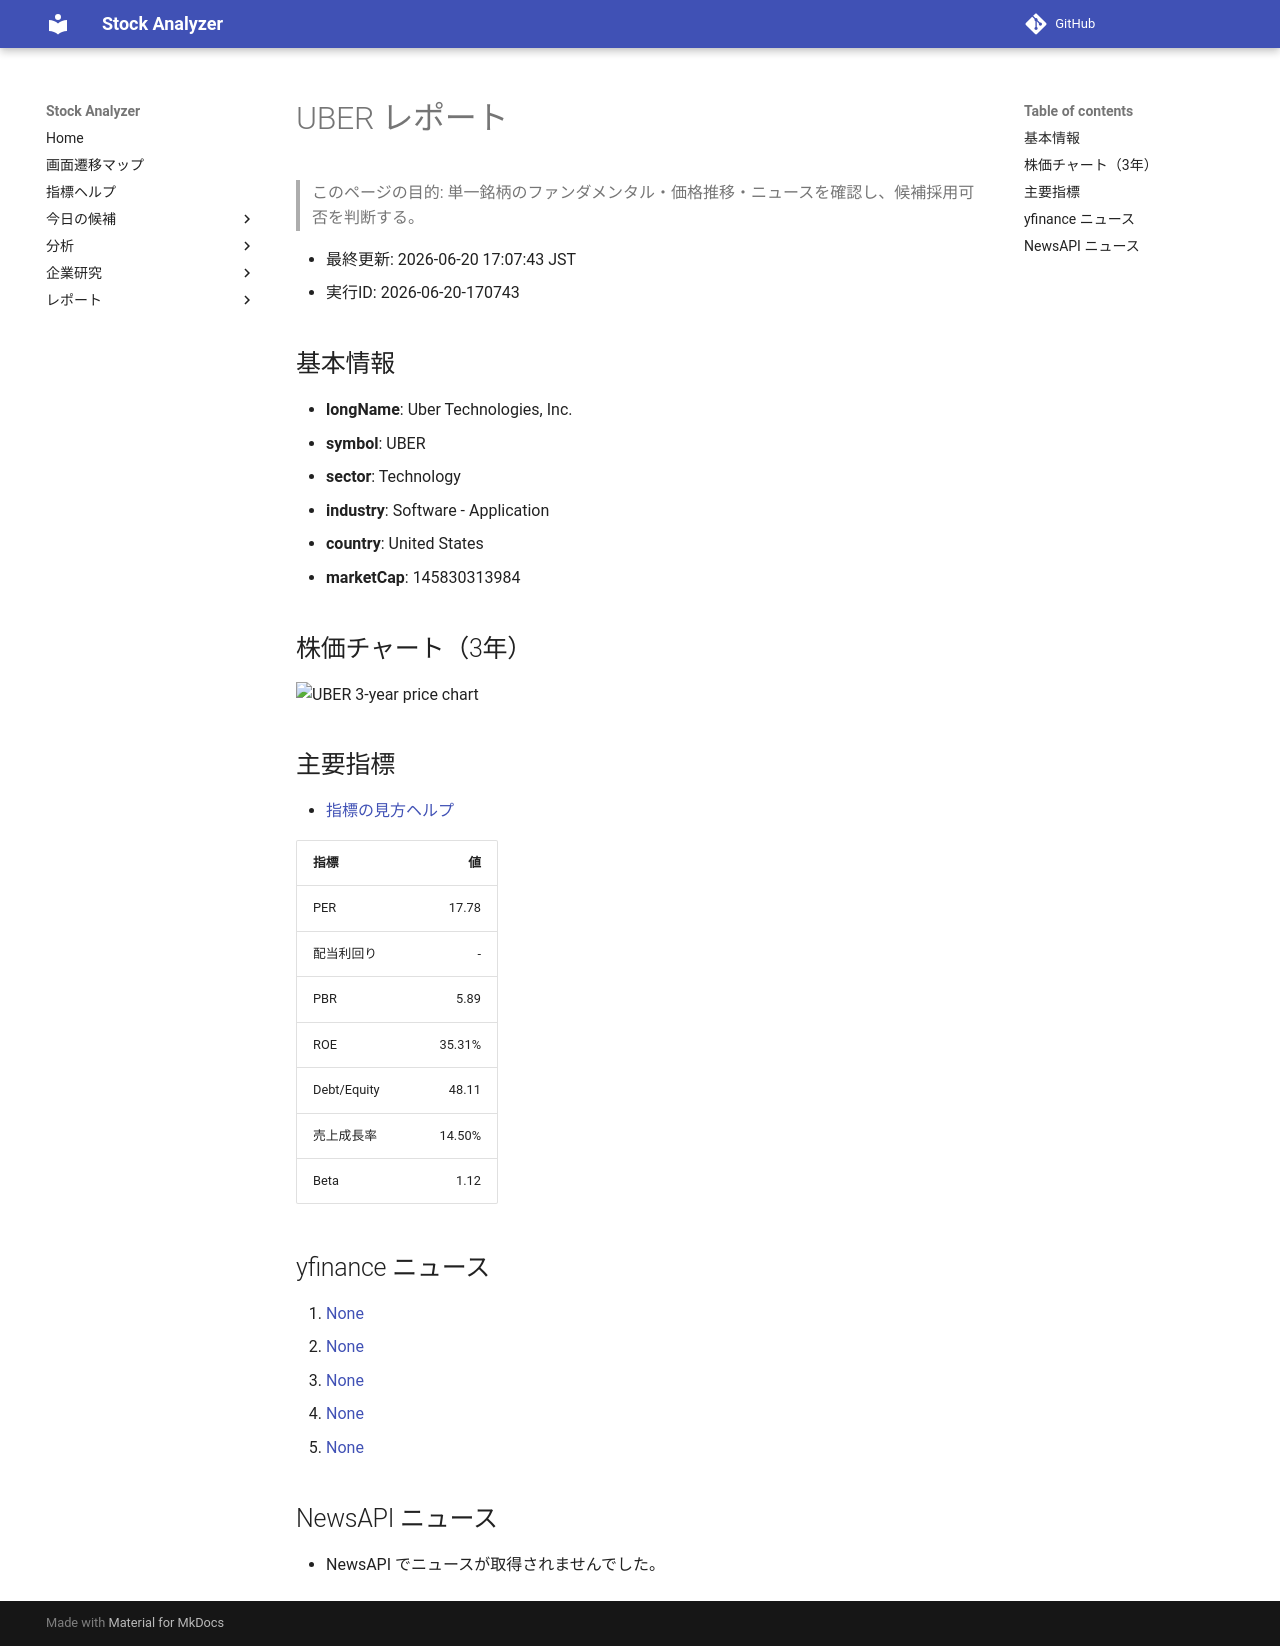

repository: Yumi-note/Making-APP · page: stocks/2026-06-20/170743/UBER/index.html · generator: mkdocs

# UBER レポート

> このページの目的: 単一銘柄のファンダメンタル・価格推移・ニュースを確認し、候補採用可否を判断する。

- 最終更新: 2026-06-20 17:07:43 JST
- 実行ID: 2026-06-20-170743

## 基本情報

- **longName**: Uber Technologies, Inc.
- **symbol**: UBER
- **sector**: Technology
- **industry**: Software - Application
- **country**: United States
- **marketCap**: 145830313984

## 株価チャート（3年）

![UBER 3-year price chart](UBER_3y.png)

## 主要指標

- [指標の見方ヘルプ](../../../../indicators.md)

| 指標 | 値 |
|---|---:|
| PER | 17.78 |
| 配当利回り | - |
| PBR | 5.89 |
| ROE | 35.31% |
| Debt/Equity | 48.11 |
| 売上成長率 | 14.50% |
| Beta | 1.12 |

## yfinance ニュース

1. [None](None)
2. [None](None)
3. [None](None)
4. [None](None)
5. [None](None)

## NewsAPI ニュース

- NewsAPI でニュースが取得されませんでした。
